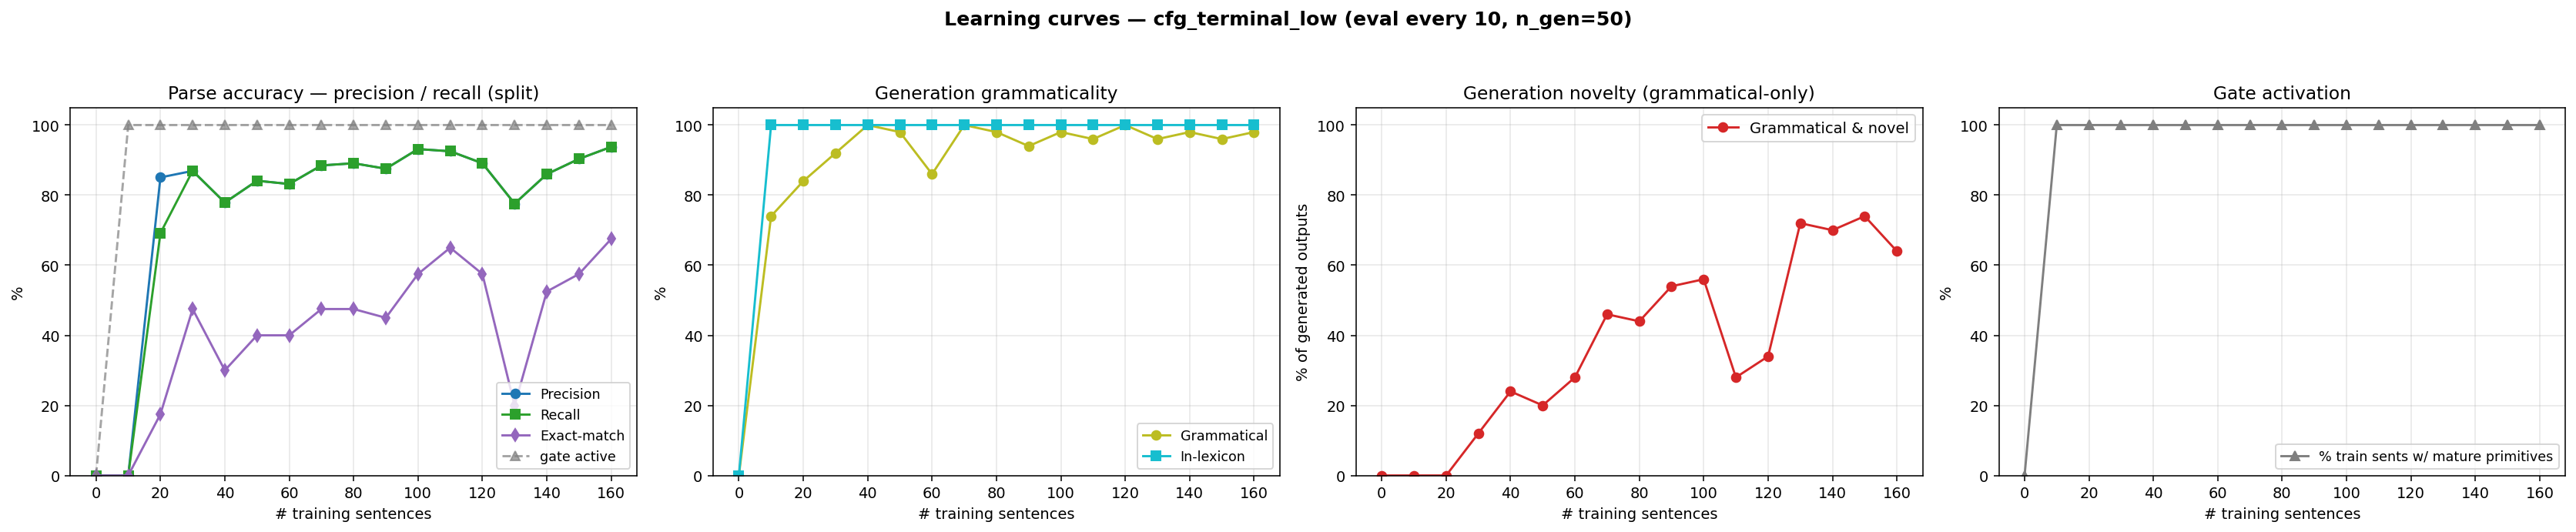

The file beside this chart, header and first rows:
n_trained, parse_F1, parse_P, parse_R, parse_EM, gen_gram, gen_novel, gen_lex, gen_gram_novel, p_parse_legal, gen_n, prim_active_frac
0, 0.0000, 0.0000, 0.0000, 0.0000, 0.0000, 0.0000, 0.0000, 0.0000, 0.0000, 0, 0.0000
10, 0.0000, 0.0000, 0.0000, 0.0000, 0.7400, 0.2600, 1, 0.0000, 0.0000, 50, 1
20, 0.7629, 0.8506, 0.6916, 0.1750, 0.8400, 0.1600, 1, 0.0000, 0.3000, 50, 1
30, 0.8692, 0.8692, 0.8692, 0.4750, 0.9200, 0.2000, 1, 0.1200, 1, 50, 1
40, 0.7788, 0.7788, 0.7788, 0.3000, 1, 0.2400, 1, 0.2400, 1, 50, 1
50, 0.8411, 0.8411, 0.8411, 0.4000, 0.9800, 0.2200, 1, 0.2000, 1, 50, 1
60, 0.8318, 0.8318, 0.8318, 0.4000, 0.8600, 0.4200, 1, 0.2800, 1, 50, 1
70, 0.8847, 0.8847, 0.8847, 0.4750, 1, 0.4600, 1, 0.4600, 1, 50, 1
80, 0.8910, 0.8910, 0.8910, 0.4750, 0.9800, 0.4600, 1, 0.4400, 1, 50, 1
90, 0.8754, 0.8754, 0.8754, 0.4500, 0.9400, 0.6000, 1, 0.5400, 1, 50, 1
100, 0.9315, 0.9315, 0.9315, 0.5750, 0.9800, 0.5800, 1, 0.5600, 1, 50, 1
110, 0.9252, 0.9252, 0.9252, 0.6500, 0.9600, 0.3200, 1, 0.2800, 1, 50, 1
120, 0.8910, 0.8910, 0.8910, 0.5750, 1, 0.3400, 1, 0.3400, 1, 50, 1
130, 0.7757, 0.7757, 0.7757, 0.2000, 0.9600, 0.7600, 1, 0.7200, 1, 50, 1
140, 0.8598, 0.8598, 0.8598, 0.5250, 0.9800, 0.7200, 1, 0.7000, 1, 50, 1
150, 0.9034, 0.9034, 0.9034, 0.5750, 0.9600, 0.7800, 1, 0.7400, 1, 50, 1
160, 0.9377, 0.9377, 0.9377, 0.6750, 0.9800, 0.6600, 1, 0.6400, 1, 50, 1
